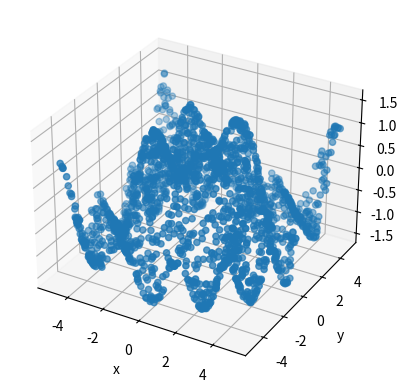

Recreate this plot in Python.
import numpy as np
import matplotlib.pyplot as plt

def f(x,y):
    return np.sin(np.sqrt(x**2+y**2))+0.5*np.cos(2*x+2*y)

def CalculerAltitude(m):
    a = np.zeros(2000)
    for i in range(2000):
            a[i]= f(m[i][0],m[i][1])
    return a

# normalize data to [0,1]         
def normalize(X):
    X_norm = np.zeros(X.shape)
    for i in range(X.shape[1]):
        X_norm[:,i] = (X[:,i] - np.min(X[:,i])) / (np.max(X[:,i]) - np.min(X[:,i]))
    return X_norm

# normalize data to [-1,1]
def nor(x):
     return x / 5


#create random data in the range [-5,5] 
rng = np.random.default_rng()
data = rng.uniform(-5,5,(2000,2))


data_n = data
Z = CalculerAltitude(data_n)

fig = plt.figure()
ax = fig.add_subplot(projection='3d')

ax.scatter(data_n[:,0], data_n[:,1], Z)
ax.set_xlabel('x')
ax.set_ylabel('y')
ax.set_zlabel('Z')

#plt.show()
##############################################
def init(inputSize,hidenLayersVector,ouputSize):
     weights = []
     l = 0
     w0 = np.random.rand(inputSize,hidenLayersVector[0]) * np.sqrt(2/inputSize)
     weights.append( w0 )
     for i in range(len(hidenLayersVector)):
          if i == 0:
               continue
          weights.append(np.random.rand(hidenLayersVector[i-1],hidenLayersVector[i]) * np.sqrt(2/hidenLayersVector[i-1]))
          l = i
     weights.append(np.random.rand(hidenLayersVector[l],ouputSize) * np.sqrt(2/hidenLayersVector[l-1]))     
     return weights

s = init(2,[5,4],1)
print(s)
print(s[0])
print(s[0].shape)
def Relu(x):
     if x < 0:
          return 0
     else :
          return x
           
def forward(w,input):
     Z = []

     z0 = w[0].T @ input.reshape(2,1)
     print(z0)
     z01 = z0
     for i in range(len(z0)):
          z01[i] = Relu(z0[i])
     Z.append(z01)
     j = 1 
     while(1):
          z = w[j].T @ Z[j-1]
          z012 = z
          for i in range(len(z)):
               z012[i] = Relu(z[i])
          Z.append(z012)
          j+=1
          if j == len(w)-1:
               print(" W DIMS ",w[j].shape)
               print(" Z DIMS ",Z[j-1].shape)
               z = w[j].T @ Z[j-1]
               Z.append(z)
               print("result ",z)
               z012 = z
               break
     return Z

c = forward(s,data_n[0])
print(c)
